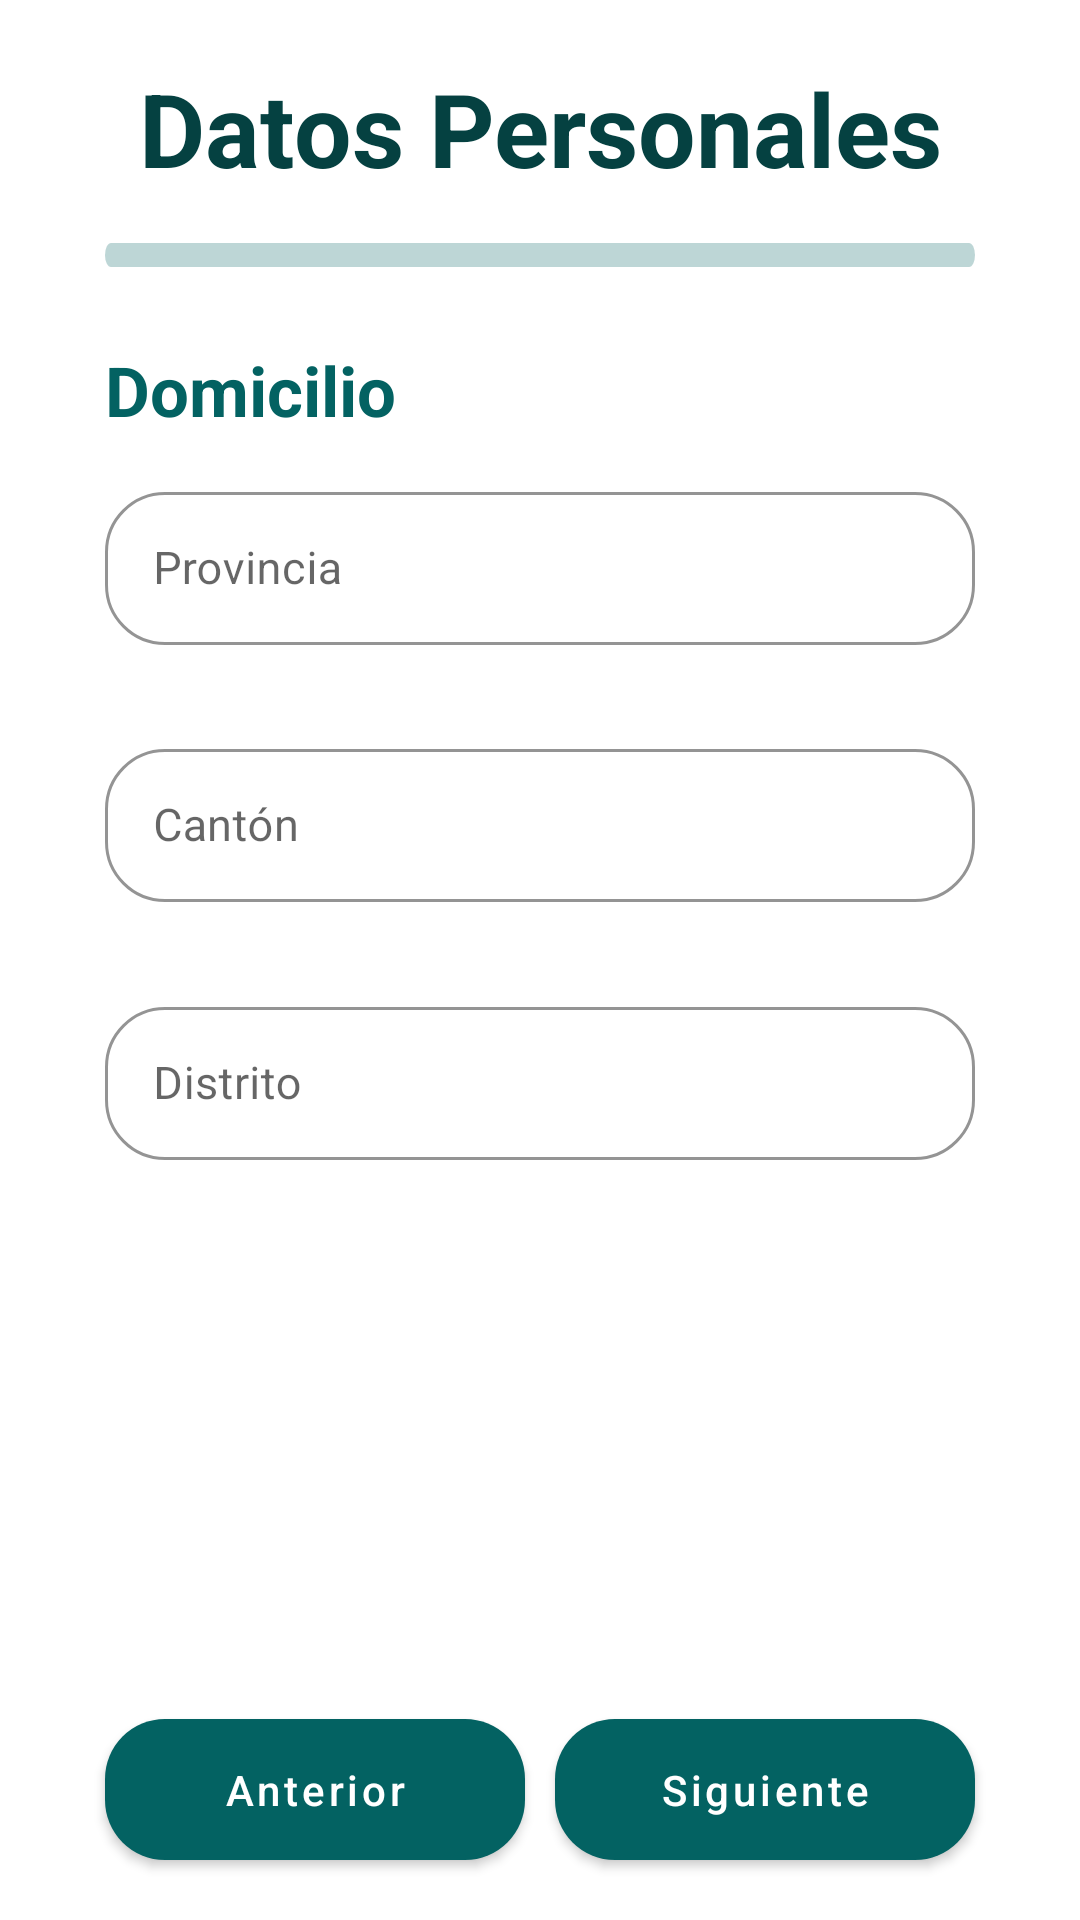

Here is an Android app screen rendered from its layout file. Give the layout XML and the strings, colors and styles it references.
<!-- AndroidManifest.xml: application theme Theme.ProyectoMelanoma -->
<!-- res/layout/activity_domicilio.xml -->
<?xml version="1.0" encoding="utf-8"?>
<androidx.constraintlayout.widget.ConstraintLayout xmlns:android="http://schemas.android.com/apk/res/android"
    xmlns:app="http://schemas.android.com/apk/res-auto"
    xmlns:tools="http://schemas.android.com/tools"
    android:layout_width="match_parent"
    android:layout_height="match_parent"
    tools:context=".Domicilio">

    <com.google.android.material.textfield.TextInputLayout
        style="@style/Widget.MaterialComponents.TextInputLayout.OutlinedBox"
        android:layout_width="match_parent"
        android:layout_marginLeft="35dp"
        android:layout_marginRight="35dp"
        android:layout_height="104sp"
        app:hintTextColor="#036262"
        app:boxStrokeColor="#036262"
        android:focusable="false"
        android:hint="Distrito"
        app:boxCornerRadiusBottomEnd="20dp"
        app:boxCornerRadiusBottomStart="20dp"
        app:boxCornerRadiusTopEnd="20dp"
        app:boxCornerRadiusTopStart="20dp"
        app:layout_constraintBottom_toBottomOf="parent"
        app:layout_constraintEnd_toEndOf="parent"
        app:layout_constraintStart_toStartOf="parent"
        app:layout_constraintTop_toTopOf="parent"
        app:layout_constraintVertical_bias="0.616">

        <com.google.android.material.textfield.TextInputEditText
            android:id="@+id/distritoText"
            android:layout_width="match_parent"
            android:layout_height="51sp"
            android:enabled="false"
            android:maxLines="1"
            android:textColor="#036262"
            android:textSize="15sp" />
    </com.google.android.material.textfield.TextInputLayout>

    <com.google.android.material.button.MaterialButton
        android:id="@+id/botonAnteriorDomicilio"
        style="@style/Widget.MaterialComponents.Button"
        android:layout_width="140dp"
        android:layout_height="59dp"
        android:text="Anterior"
        android:textAllCaps="false"
        app:backgroundTint="#036262"
        app:cornerRadius="20dp"
        app:layout_constraintBottom_toBottomOf="parent"
        android:layout_marginLeft="35dp"
        app:layout_constraintStart_toStartOf="parent"
        app:layout_constraintTop_toTopOf="parent"
        app:layout_constraintVertical_bias="0.976"
        tools:context=".MainActivity" />

    <com.google.android.material.button.MaterialButton
        android:id="@+id/botonSiguienteDomicilio"
        style="@style/Widget.MaterialComponents.Button"
        android:layout_width="140dp"
        android:layout_height="59dp"
        android:text="Siguiente"
        android:textAllCaps="false"
        app:backgroundTint="#036262"
        app:cornerRadius="20dp"
        app:layout_constraintBottom_toBottomOf="parent"
        app:layout_constraintEnd_toEndOf="parent"
        android:layout_marginRight="35dp"
        app:layout_constraintTop_toTopOf="parent"
        app:layout_constraintVertical_bias="0.976"
        tools:context=".MainActivity" />

    <com.google.android.material.progressindicator.LinearProgressIndicator
        android:id="@+id/barraProgreso1"
        android:layout_width="match_parent"
        android:layout_marginLeft="35dp"
        android:layout_marginRight="35dp"
        android:layout_height="88sp"
        android:layout_gravity="center"
        android:progress="30"
        app:indicatorColor="#036262"
        android:scaleY="2"
        android:layout_marginTop="63dp"
        app:layout_constraintEnd_toEndOf="parent"
        app:layout_constraintStart_toStartOf="parent"
        app:layout_constraintTop_toTopOf="@+id/tituloDatosPersonales"
        app:trackCornerRadius="50dp"/>


    <com.google.android.material.textview.MaterialTextView
        android:layout_width="match_parent"
        android:layout_height="53dp"
        android:id="@+id/tituloDatosPersonales"
        android:layout_marginTop="20dp"
        android:textColor="#054141"
        android:gravity="center_horizontal"
        android:text="Datos Personales"
        android:textAlignment="center"
        android:textSize="34sp"
        android:textStyle="bold"
        app:layout_constraintEnd_toEndOf="parent"
        app:layout_constraintHorizontal_bias="0.0"
        app:layout_constraintStart_toStartOf="parent"
        app:layout_constraintTop_toTopOf="parent" />

    <com.google.android.material.textview.MaterialTextView
        android:id="@+id/materialTextView"
        android:layout_width="match_parent"
        android:layout_marginLeft="35dp"
        android:layout_marginRight="35dp"
        android:layout_height="30dp"
        android:gravity="center_horizontal"
        android:text="Domicilio"
        android:textAlignment="textStart"
        android:textSize="23sp"
        android:textStyle="bold"
        android:textColor="#036262"
        app:layout_constraintBottom_toBottomOf="parent"
        app:layout_constraintEnd_toEndOf="parent"
        app:layout_constraintHorizontal_bias="0.312"
        app:layout_constraintStart_toStartOf="parent"
        app:layout_constraintTop_toTopOf="parent"
        app:layout_constraintVertical_bias="0.188"
        tools:ignore="RtlCompat" />

    <com.google.android.material.textfield.TextInputLayout
        android:id="@+id/nombrePacienteFormularioLayout"
        style="@style/Widget.MaterialComponents.TextInputLayout.OutlinedBox"
        android:layout_width="match_parent"
        android:layout_marginLeft="35dp"
        android:layout_marginRight="35dp"
        android:layout_height="104sp"
        app:hintTextColor="#036262"
        app:boxStrokeColor="#036262"
        android:hint="Provincia"
        app:boxCornerRadiusBottomEnd="20dp"
        app:boxCornerRadiusBottomStart="20dp"
        app:boxCornerRadiusTopEnd="20dp"
        app:boxCornerRadiusTopStart="20dp"
        app:layout_constraintBottom_toBottomOf="parent"
        app:layout_constraintEnd_toEndOf="parent"
        app:layout_constraintStart_toStartOf="parent"
        app:layout_constraintTop_toTopOf="parent"
        app:layout_constraintVertical_bias="0.296">

        <com.google.android.material.textfield.TextInputEditText
            android:id="@+id/provinciaText"
            android:layout_width="match_parent"
            android:layout_height="51sp"
            android:textColor="#036262"
            android:textSize="15sp"
            android:enabled="false"
            android:maxLines="1" />

    </com.google.android.material.textfield.TextInputLayout>

    <com.google.android.material.textfield.TextInputLayout
        style="@style/Widget.MaterialComponents.TextInputLayout.OutlinedBox"
        android:layout_width="match_parent"
        android:layout_marginLeft="35dp"
        android:layout_marginRight="35dp"
        android:layout_height="104sp"
        app:hintTextColor="#036262"
        app:boxStrokeColor="#036262"
        android:focusable="false"
        android:hint="Cantón"
        app:boxCornerRadiusBottomEnd="20dp"
        app:boxCornerRadiusBottomStart="20dp"
        app:boxCornerRadiusTopEnd="20dp"
        app:boxCornerRadiusTopStart="20dp"
        app:layout_constraintBottom_toBottomOf="parent"
        app:layout_constraintEnd_toEndOf="parent"
        app:layout_constraintStart_toStartOf="parent"
        app:layout_constraintTop_toTopOf="parent"
        app:layout_constraintVertical_bias="0.456">

        <com.google.android.material.textfield.TextInputEditText
            android:id="@+id/cantonText"
            android:layout_width="match_parent"
            android:layout_height="51sp"
            android:textColor="#036262"
            android:textSize="15sp"
            android:enabled="false"
            android:maxLines="1" />
    </com.google.android.material.textfield.TextInputLayout>

</androidx.constraintlayout.widget.ConstraintLayout>
<!-- resources referenced by this layout -->
<resources>
  <style name="Theme.ProyectoMelanoma" parent="Theme.MaterialComponents.Light.DarkActionBar">
          
          <item name="colorPrimary">#3F51B5</item>
          <item name="colorPrimaryVariant">@color/purple_700</item>
          <item name="colorOnPrimary">@color/white</item>
          
          <item name="colorSecondary">@color/teal_200</item>
          <item name="colorSecondaryVariant">@color/teal_700</item>
          <item name="colorOnSecondary">@color/black</item>
          
          <item name="android:statusBarColor" tools:targetApi="l">?attr/colorPrimaryVariant</item>
          
      </style>
  <!-- not gathered from this repository: default colours our renderer supplied (Android Studio template values) -->
  <color name="purple_700">#FF3700B3</color>
  <color name="teal_200">#FF03DAC5</color>
  <color name="teal_700">#FF018786</color>
  <color name="black">#FF000000</color>
  <color name="white">#FFFFFFFF</color>
</resources>
